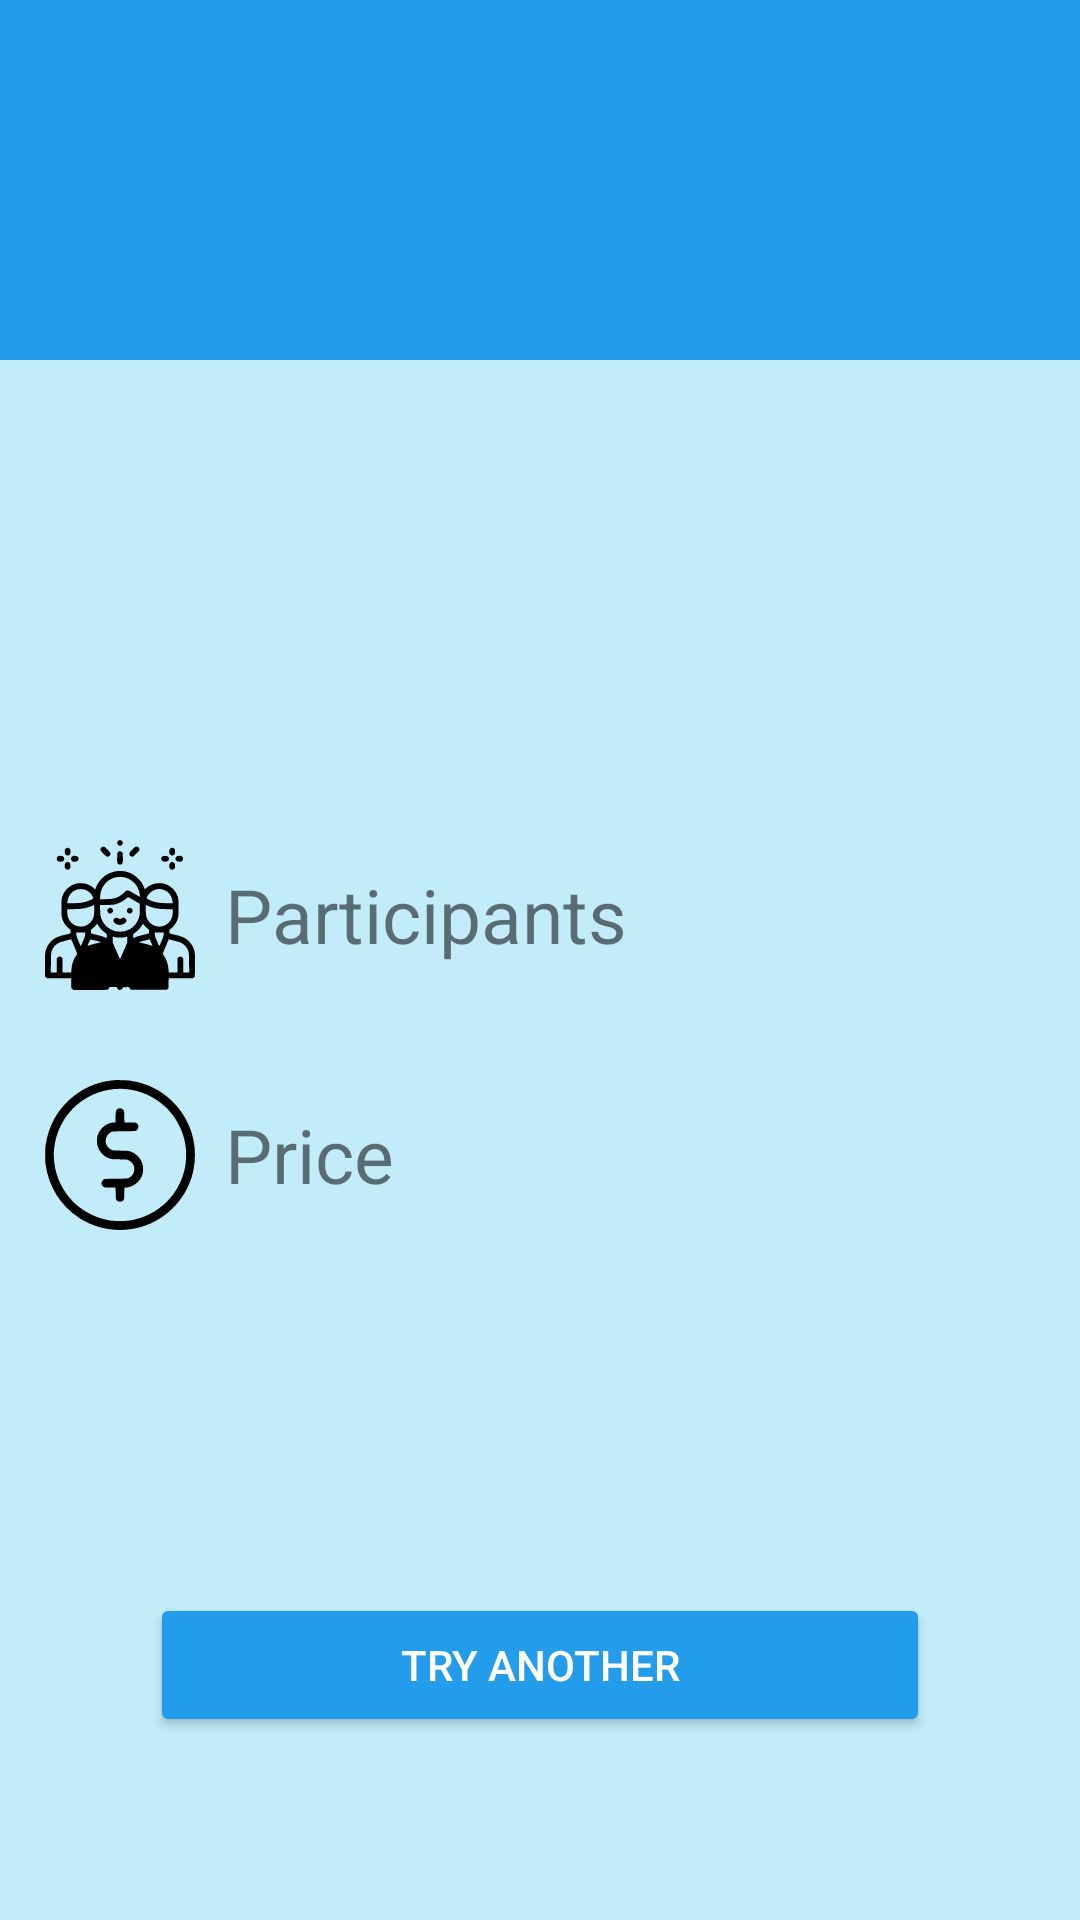

Here is an Android app screen rendered from its layout file. Give the layout XML and the strings, colors and styles it references.
<!-- AndroidManifest.xml: application theme Theme.Not_Bored -->
<!-- res/layout/suggestion_activity.xml -->
<?xml version="1.0" encoding="utf-8"?>
<androidx.constraintlayout.widget.ConstraintLayout xmlns:android="http://schemas.android.com/apk/res/android"
    xmlns:app="http://schemas.android.com/apk/res-auto"
    xmlns:tools="http://schemas.android.com/tools"
    android:layout_width="match_parent"
    android:layout_height="match_parent"
    android:background="@color/background_color">

    <LinearLayout
        android:id="@+id/linearLayout2"
        android:layout_width="0dp"
        android:layout_height="120dp"
        android:background="@color/title"
        android:gravity="center"
        app:layout_constraintEnd_toEndOf="parent"
        app:layout_constraintStart_toStartOf="parent"
        app:layout_constraintTop_toTopOf="parent">
        <ImageButton
            android:layout_width="40dp"
            android:layout_height="40dp"
            android:background="@color/title" />
        <TextView
            android:id="@+id/typeActivity"
            android:layout_width="wrap_content"
            android:layout_height="wrap_content"
            android:layout_marginHorizontal="64dp"
            android:textColor="@color/black"
            android:textSize="32dp"
            android:textStyle="bold" />
    </LinearLayout>

    <TextView
        android:id="@+id/textView2"
        android:layout_width="match_parent"
        android:layout_height="wrap_content"
        android:layout_marginVertical="32dp"
        android:paddingHorizontal="16dp"
        android:textAlignment="center"
        android:textSize="20dp"
        android:textStyle="bold"
        app:layout_constraintTop_toBottomOf="@+id/linearLayout2"
        tools:layout_editor_absoluteX="139dp" />
    <LinearLayout
        android:id="@+id/linearLayout"
        android:layout_width="match_parent"
        android:layout_height="wrap_content"
        android:orientation="vertical"
        app:layout_constraintBottom_toBottomOf="parent"
        app:layout_constraintTop_toTopOf="parent">




        <TextView
            android:id="@+id/tv_tittle"
            android:layout_width="match_parent"
            android:layout_height="100dp"
            android:layout_marginBottom="30dp"
            android:gravity="center"
            android:textSize="35sp"
            android:padding="8dp"
            app:layout_constraintBottom_toBottomOf="parent"
            app:layout_constraintEnd_toEndOf="parent"
            app:layout_constraintStart_toStartOf="parent"
            app:layout_constraintTop_toTopOf="parent" />

        <LinearLayout
            android:layout_width="match_parent"
            android:layout_height="wrap_content"
            android:layout_gravity=""
            android:orientation="horizontal">


            <ImageView
                android:layout_width="50dp"
                android:layout_height="50dp"
                android:layout_marginStart="15dp"
                android:src="@drawable/ic_group"/>

            <TextView
                android:layout_width="200dp"
                android:layout_height="wrap_content"
                android:layout_gravity="center"
                android:layout_marginStart="10dp"
                android:textSize="25sp"
                android:text="@string/participants"
                />


            <TextView
                android:id="@+id/tv_participants"
                android:layout_width="wrap_content"
                android:layout_height="wrap_content"
                android:layout_gravity="center"
                android:layout_marginStart="50dp"
                android:textSize="25sp"
                tools:text="0"/>


        </LinearLayout>

        <LinearLayout
            android:layout_width="match_parent"
            android:layout_height="wrap_content"
            android:layout_marginTop="30dp"
            android:orientation="horizontal">


            <ImageView
                android:layout_width="50dp"
                android:layout_height="50dp"
                android:layout_marginStart="15dp"
                android:src="@drawable/ic_coin"/>

            <TextView
                android:layout_width="180dp"
                android:layout_height="wrap_content"
                android:layout_gravity="center"
                android:layout_marginStart="10dp"
                android:textSize="25sp"
                android:text="@string/price"/>


            <TextView
                android:id="@+id/tv_price"
                android:layout_width="wrap_content"
                android:layout_height="wrap_content"
                android:layout_gravity="center"
                android:layout_marginStart="50dp"
                android:textSize="25sp"
                tools:text="Medium" />


        </LinearLayout>

        <LinearLayout
            android:id="@+id/ly_category"
            android:layout_width="match_parent"
            android:layout_height="wrap_content"
            android:layout_marginTop="30dp"
            android:visibility="invisible"
            android:orientation="horizontal">


            <ImageView
                android:layout_width="50dp"
                android:layout_height="50dp"
                android:layout_marginStart="15dp"/>

            <TextView
                android:id="@+id/tv_category"
                android:layout_width="wrap_content"
                android:layout_height="wrap_content"
                android:layout_gravity="center"
                android:layout_marginStart="10dp"
                android:textSize="25sp" />


        </LinearLayout>


    </LinearLayout>


    <LinearLayout
        android:layout_width="fill_parent"
        android:layout_height="wrap_content"
        android:layout_alignParentStart="true"
        android:layout_alignParentEnd="true"
        android:layout_alignParentBottom="true"
        android:gravity="center_horizontal"
        app:layout_constraintBottom_toBottomOf="parent"
        app:layout_constraintEnd_toEndOf="parent"
        app:layout_constraintHorizontal_bias="0.0"
        app:layout_constraintStart_toStartOf="parent"
        app:layout_constraintTop_toBottomOf="@+id/linearLayout"
        app:layout_constraintVertical_bias="0.401">

        <Button
            android:id="@+id/btn_try_another"
            android:layout_width="match_parent"
            android:layout_height="wrap_content"
            android:layout_marginLeft="50dp"
            android:layout_marginRight="50dp"
            android:textColor="@color/white"
            android:text="@string/try_another"
            android:backgroundTint="@color/title"/>

    </LinearLayout>

</androidx.constraintlayout.widget.ConstraintLayout>
<!-- resources referenced by this layout -->
<resources>
  <color name="background_color">#C2ECFA</color>
  <color name="black">#FF000000</color>
  <color name="title">#229CEB</color>
  <color name="white">#FFFFFFFF</color>
  <!-- drawable ic_coin: vector/xml drawable (drawable, 2092 chars, omitted) -->
  <!-- drawable ic_group: vector/xml drawable (drawable, 9312 chars, omitted) -->
  <string name="participants">Participants</string>
  <string name="price">Price</string>
  <string name="try_another">Try Another</string>
  <style name="Theme.Not_Bored" parent="Theme.MaterialComponents.DayNight.DarkActionBar">
          
          <item name="colorPrimary">@color/purple_500</item>
          <item name="colorPrimaryVariant">@color/purple_700</item>
          <item name="colorOnPrimary">@color/white</item>
          
          <item name="colorSecondary">@color/teal_200</item>
          <item name="colorSecondaryVariant">@color/teal_700</item>
          <item name="colorOnSecondary">@color/black</item>
          
          <item name="android:statusBarColor" tools:targetApi="l">?attr/colorPrimaryVariant</item>
          
      </style>
  <color name="purple_500">#FF6200EE</color>
  <color name="purple_700">#FF3700B3</color>
  <color name="teal_200">#FF03DAC5</color>
  <color name="teal_700">#FF018786</color>
</resources>
